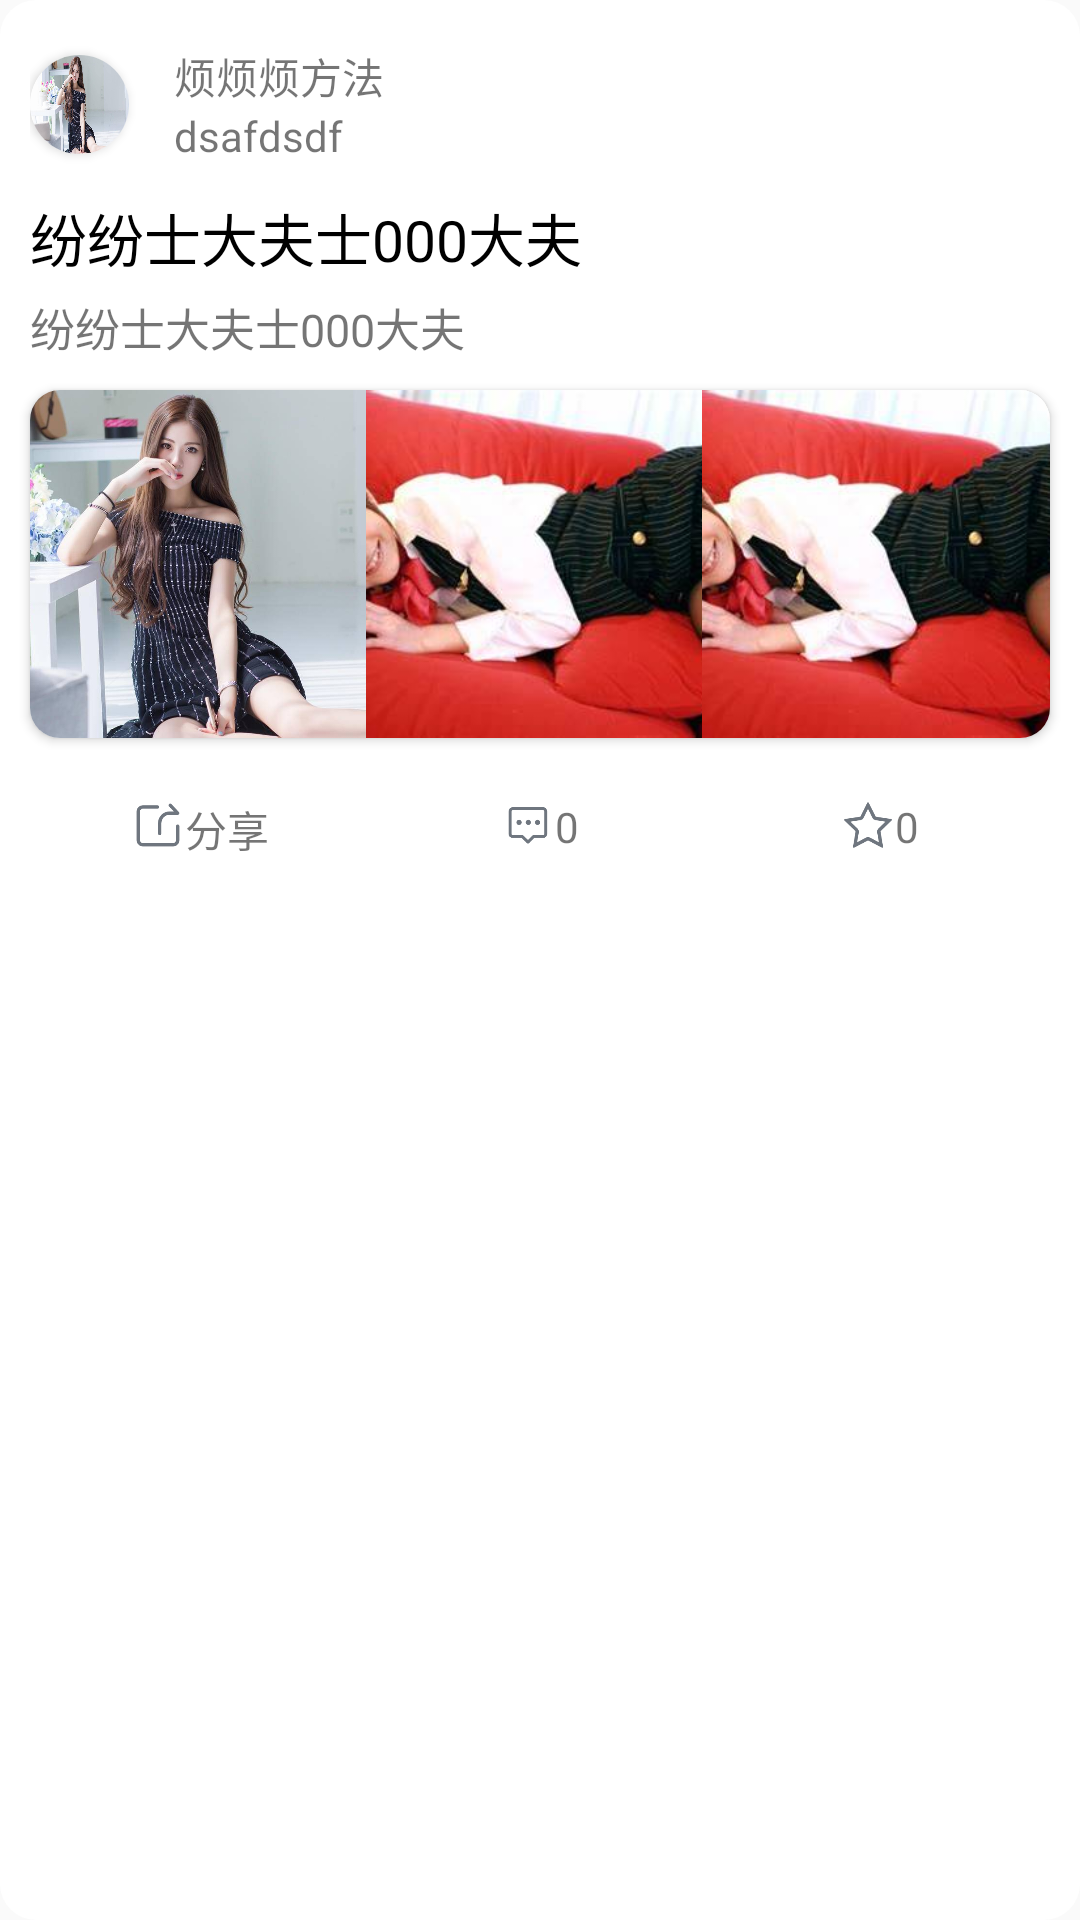

Layout XML and referenced resources for this Android screen:
<!-- AndroidManifest.xml: application theme Theme.Forum -->
<!-- res/layout/circle_detail_item3.xml -->
<?xml version="1.0" encoding="utf-8"?>
<LinearLayout xmlns:android="http://schemas.android.com/apk/res/android"
    android:layout_width="match_parent"
    android:layout_height="wrap_content"
    android:layout_margin="10dp"
    android:orientation="vertical"
    android:background="@drawable/corner_bg"
    xmlns:app="http://schemas.android.com/apk/res-auto">
    <LinearLayout
        android:layout_margin="5dp"
        android:orientation="vertical"
        android:layout_width="match_parent"
        android:layout_height="wrap_content">
        <RelativeLayout
            android:layout_margin="5dp"
            android:layout_width="match_parent"
            android:layout_height="50dp">
            <androidx.cardview.widget.CardView
                android:layout_centerVertical="true"
                android:id="@+id/head_c"
                android:layout_width="33dp"
                android:layout_height="33dp"
                app:cardCornerRadius="16.5dp"
                >
                <ImageView
                    android:id="@+id/head"
                    android:layout_width="match_parent"
                    android:layout_height="match_parent"
                    android:src="@drawable/b"
                    android:scaleType="fitXY"
                    />
            </androidx.cardview.widget.CardView>
            <LinearLayout
                android:layout_marginStart="15dp"
                android:layout_centerVertical="true"
                android:layout_toRightOf="@id/head_c"
                android:orientation="vertical"
                android:layout_width="wrap_content"
                android:layout_height="wrap_content">
                <TextView
                    android:text="烦烦烦方法"
                    android:id="@+id/name"
                    android:layout_width="wrap_content"
                    android:layout_height="wrap_content"/>
                <TextView
                    android:text="dsafdsdf"
                    android:layout_width="wrap_content"
                    android:layout_height="wrap_content"/>
            </LinearLayout>
        </RelativeLayout>
        <LinearLayout
            android:layout_marginEnd="5dp"
            android:layout_marginStart="5dp"
            android:layout_width="match_parent"
            android:layout_height="wrap_content">
            <TextView
                android:id="@+id/title"
                android:singleLine="true"
                android:ellipsize="end"
                android:textSize="19sp"
                android:layout_width="wrap_content"
                android:layout_height="wrap_content"
                android:textColor="@color/black"
                android:text="纷纷士大夫士000大夫"
                />
        </LinearLayout>
        <LinearLayout
            android:layout_margin="5dp"
            android:layout_width="match_parent"
            android:layout_height="wrap_content">
            <TextView
                android:id="@+id/comment"
                android:maxLines="4"
                android:ellipsize="end"
                android:textSize="15sp"
                android:layout_width="wrap_content"
                android:layout_height="wrap_content"
                android:text="纷纷士大夫士000大夫"
                />
        </LinearLayout>
        <androidx.cardview.widget.CardView
            android:layout_margin="5dp"
            android:layout_width="wrap_content"
            app:cardCornerRadius="10dp"
            android:layout_height="wrap_content">
            <RelativeLayout
                android:layout_width="match_parent"
                android:layout_height="wrap_content">
                <ImageView
                    android:layout_alignParentStart="true"
                    android:adjustViewBounds="true"
                    android:scaleType="centerCrop"
                    android:src="@drawable/b"
                    android:id="@+id/image1"
                    android:layout_width="116dp"
                    android:layout_height="116dp"/>
                <ImageView
                    android:layout_centerHorizontal="true"
                    android:layout_marginStart="5dp"
                    android:adjustViewBounds="true"
                    android:scaleType="centerCrop"
                    android:src="@drawable/c"
                    android:id="@+id/image2"
                    android:layout_width="116dp"
                    android:layout_height="116dp"/>
                <ImageView
                    android:layout_alignParentEnd="true"
                    android:layout_marginStart="5dp"
                    android:adjustViewBounds="true"
                    android:scaleType="centerCrop"
                    android:src="@drawable/c"
                    android:id="@+id/image3"
                    android:layout_width="116dp"
                    android:layout_height="116dp"/>

            </RelativeLayout>

        </androidx.cardview.widget.CardView>
    </LinearLayout>
    <LinearLayout
        android:layout_margin="10dp"
        android:orientation="horizontal"
        android:layout_width="match_parent"
        android:layout_height="wrap_content">
        <RelativeLayout
            android:layout_weight="1"
            android:layout_width="0dp"
            android:layout_height="wrap_content">
            <LinearLayout
                android:layout_centerHorizontal="true"
                android:orientation="horizontal"
                android:layout_width="wrap_content"
                android:layout_height="wrap_content">
                <ImageView
                    android:src="@drawable/fx"
                    android:layout_width="18dp"
                    android:layout_height="18dp"/>
                <TextView
                    android:text="分享"
                    android:layout_width="wrap_content"
                    android:layout_height="wrap_content"/>
            </LinearLayout>
        </RelativeLayout>
        <RelativeLayout
            android:layout_weight="1"
            android:layout_width="0dp"
            android:layout_height="wrap_content">
            <LinearLayout
                android:layout_centerHorizontal="true"
                android:orientation="horizontal"
                android:layout_width="wrap_content"
                android:layout_height="wrap_content">
                <ImageView
                    android:src="@drawable/xx"
                    android:layout_width="18dp"
                    android:layout_height="18dp"/>
                <TextView
                    android:text="0"
                    android:layout_width="wrap_content"
                    android:layout_height="wrap_content"/>
            </LinearLayout>
        </RelativeLayout>
        <RelativeLayout
            android:layout_weight="1"
            android:layout_width="0dp"
            android:layout_height="wrap_content">
            <LinearLayout
                android:layout_centerHorizontal="true"
                android:orientation="horizontal"
                android:layout_width="wrap_content"
                android:layout_height="wrap_content">
                <ImageView
                    android:src="@drawable/ss"
                    android:layout_width="18dp"
                    android:layout_height="18dp"/>
                <TextView
                    android:text="0"
                    android:layout_width="wrap_content"
                    android:layout_height="wrap_content"/>
            </LinearLayout>
        </RelativeLayout>


    </LinearLayout>

</LinearLayout>
<!-- resources referenced by this layout -->
<resources>
  <color name="black">#FF000000</color>
  <!-- drawable b: jpg bitmap (drawable, 78337 bytes) -->
  <!-- drawable c: jpg bitmap (drawable, 17293 bytes) -->
  <!-- drawable corner_bg (drawable) -->
  <?xml version="1.0" encoding="utf-8"?>
  <shape android:shape="rectangle"
      xmlns:android="http://schemas.android.com/apk/res/android">
      <solid android:color="#FFFFFF"></solid>
      <corners android:radius="12dp"></corners>
  </shape>
  <!-- drawable fx: png bitmap (drawable, 2730 bytes) -->
  <!-- drawable ss: png bitmap (drawable, 5103 bytes) -->
  <!-- drawable xx: png bitmap (drawable, 2410 bytes) -->
  <style name="Theme.Forum" parent="Theme.MaterialComponents.DayNight.NoActionBar.Bridge">
          
  
          <item name="colorPrimary">@color/purple_500</item>
          <item name="colorPrimaryVariant">@color/purple_700</item>
          <item name="colorOnPrimary">@color/white</item>
          
          <item name="colorSecondary">@color/teal_200</item>
          <item name="colorSecondaryVariant">@color/teal_700</item>
          <item name="colorOnSecondary">@color/black</item>
          
          <item name="android:statusBarColor" tools:targetApi="l">?attr/colorPrimaryVariant</item>
          
      </style>
  <color name="purple_500">#FF6200EE</color>
  <color name="purple_700">#FF3700B3</color>
  <color name="white">#FFFFFFFF</color>
  <color name="teal_200">#FF03DAC5</color>
  <color name="teal_700">#FF018786</color>
</resources>
